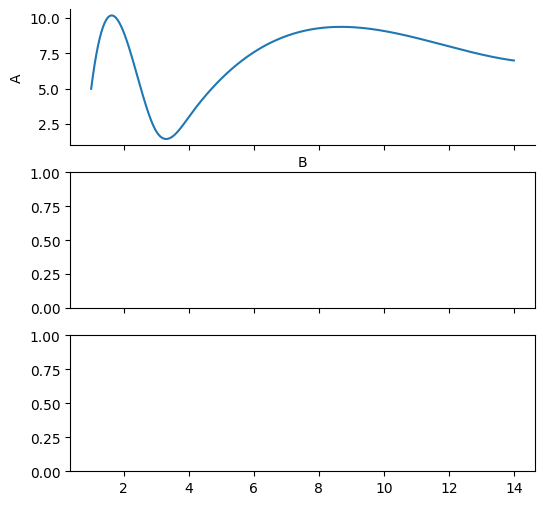

Generate this figure with matplotlib: (Note: this script raises an exception after producing the figure.)
import numpy as np
import pandas as pd
from scipy import stats
from scipy.stats import kstest
import matplotlib
import matplotlib.pyplot as plt
from itertools import combinations
from scipy.interpolate import interp1d
matplotlib.rcParams['font.sans-serif'] = ['SimHei']   # 用黑体显示中文
matplotlib.rcParams['axes.unicode_minus'] = False     # 正常显示负号


class DataPreprocessor(object):
    '''
    Func:数据预处理\n
    df --> 原始数据
    '''

    def __init__(self, df):
        self.df = df
        self.cubic_dict = {}

    def normalize(self, columns=[]):
        '''
        Func:归一化选定变量
        '''
        for column in columns:
            max = self.df[column].max()
            min = self.df[column].min()
            self.df[column] = self.df[column].map(
                lambda x: (x - min) / (max - min))

    def normalize_all(self):
        '''
        Func:归一化全部变量
        '''
        self.df = self.df.apply(lambda x: (
            (x - np.min(x)) / (np.max(x) - np.min(x))))

    def direction(self, column, type=1, best_value=0, range=(0, 1)):
        '''
        type=0 --> 极大型，越大越好\n
        type=1 --> 极小型，越小越好\n
        type=2 --> 中间型，接近某个值越好，需传入best_value\n
        type=3 --> 区域型，落在某个区间越好，需传入range
        '''
        def rgnl(x):
            min_value = range[0]
            max_value = range[1]
            M = max(min_value-np.min(self.df[column]),
                    np.max(self.df[column])-max_value)
            if x < min_value:
                return 1-(min_value-x)/M
            elif x > max_value:
                return 1-(x-max_value)/M
            else:
                return 1
        if type == 1:
            self.df[column] = np.max(self.df[column])-self.df[column]
        elif type == 2:
            self.df[column] = 1-abs(self.df[column]-best_value) / \
                np.max(abs(self.df[column]-best_value))
        elif type == 3:
            self.df[column] = self.df[column].map(lambda x: rgnl(x))

    def dummy(self, columns=[]):
        '''
        Func:独热编码选定变量
        '''
        for column in columns:
            self.df = self.df.join(pd.get_dummies(
                self.df[column], prefix=column))
            del self.df[column]

    def dummy_all(self):
        '''
        Func:独热编码全部分类变量
        '''
        self.df = pd.get_dummies(self.df)

    def ks_test(self, columns=[]):
        '''
        Func:检验变量是否符合正态分布
        '''
        df_ks = self.df[columns]
        df_ks.dropna(inplace=True)
        return {column: kstest(df_ks.astype(float), 'norm') for column in columns}

    def correlation(self, columns=[], method='pearson'):
        '''
        Func:计算相关系数\n
        method --> pearson or spearman or kendall
        '''
        df_cor = self.df[columns]
        df_cor.dropna(inplace=True)
        lists = []
        for i in combinations(columns, 2):
            if method == 'pearson':
                result = stats.pearsonr(df_cor[i[0]].astype(
                    float), df_cor[i[1]].astype(float))
            elif method == 'spearman':
                result = stats.spearmanr(df_cor[i[0]].astype(
                    float), df_cor[i[1]].astype(float))
            elif method == 'kendall':
                result = stats.kendalltau(df_cor[i[0]].astype(
                    float), df_cor[i[1]].astype(float))
            else:
                raise ValueError('method is wrong!')
            lists.append([i, result[0], result[1], result[1] < 0.05])
        df = pd.DataFrame(
            lists, columns=['combinations', 'correlation', 'pvalue', 'rejection'])
        return df.set_index('combinations')

    def cubic(self, x, y, kind='cubic'):
        '''
        Func: 插值法(cubic/linear)
        x --> 插值依据序列
        y --> 待插值序列
        '''
        df_null = self.df[[x, y]].isnull()
        df_x = self.df[x][df_null[x] == False]
        df_y = self.df[y][df_null[x] == False]
        df_null['is_null'] = df_null[y]
        null_index = df_null[df_null['is_null'] == True].index
        x_news = df_x.iloc[null_index]
        x_cubic = df_x.drop(null_index, axis=0)
        y_cubic = df_y.drop(null_index, axis=0)
        f = interp1d(x_cubic, y_cubic, kind=kind)
        self.cubic_dict[(x, y)] = {
            'f': f, 'null_index': null_index, 'x_news': x_news}

    def plot(self, x, y, f, null_index):
        # 画图
        fig, ax = plt.subplots(len(self.cubic_dict.keys()),
                               1, sharex=True, figsize=(6, 6))
        num = 0
        for i, j in self.cubic_dict.items():
            x = i[0]
            y = i[1]
            f = j['f']
            null_index = j['null_index']
            x_plot = np.linspace(self.df[x].min(), self.df[x].max(), 500)
            ax[num].plot(x_plot, f(x_plot))
            ax[num].spines['top'].set_visible(False)
            ax[num].spines['right'].set_visible(False)
            ax[num].set_xlabel(f"{x}")
            ax[num].set_ylabel(f"{y}")
            for i, j in self.df[[x, y]].iloc[null_index].iterrows():
                ax[num].text(j[0], j[1], '%.2f' % j[1])
                ax[num].plot(j[0], j[1], marker=".", markersize=8)
            num += 1
        plt.savefig(f"{x}-{y}.png", dpi=500)

    def cubic_all(self):
        '''
        Func:填充缺失值
        '''
        for i, j in self.cubic_dict.items():
            self.df[i[1]].iloc[j['null_index']] = j['f'](j['x_news'])
        self.plot(x=i[0], y=i[1], f=j['f'], null_index=j['null_index'])

    def missing_summary(self):
        '''
        Func:缺失值所在列
        '''
        return self.df.isnull().any()


if __name__ == '__main__':
    test_dict = {'A': [9, 3, 2, 4, 5, None, 7, 8],
                 'B': [2, 4, 3, None, 1, 13, 14, 12],
                 'C': [3, 5, 7, 8, 9, None, 11, 12],
                 'D': [2, 6, 7, 9, 1, 11, 13, 12]
                 }
    df = pd.DataFrame(test_dict)
    dp = DataPreprocessor(df)
    #print(dp.correlation(columns=['A', 'B', 'C', 'D']))
    dp.cubic(x='B', y='A')
    dp.cubic(x='A', y='B')
    dp.cubic(x='D', y='C')
    dp.cubic_all()
    print(dp.df)
